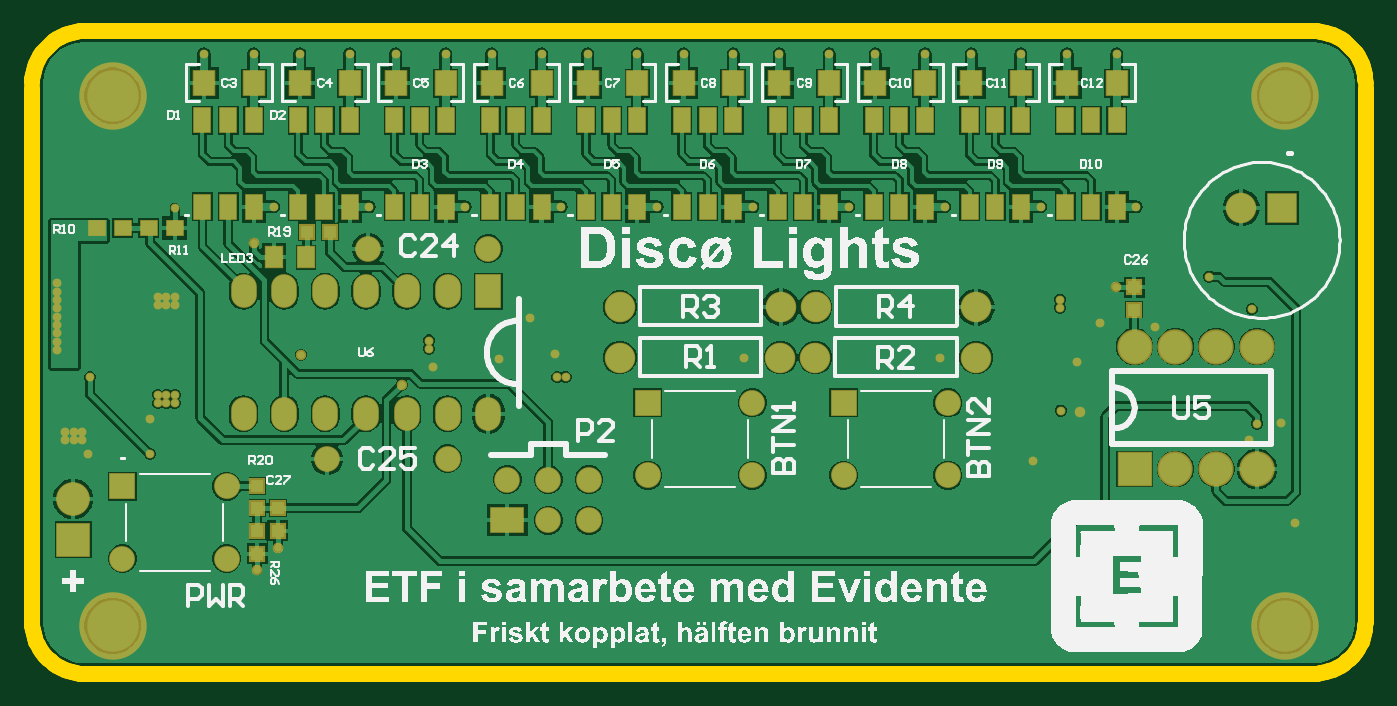
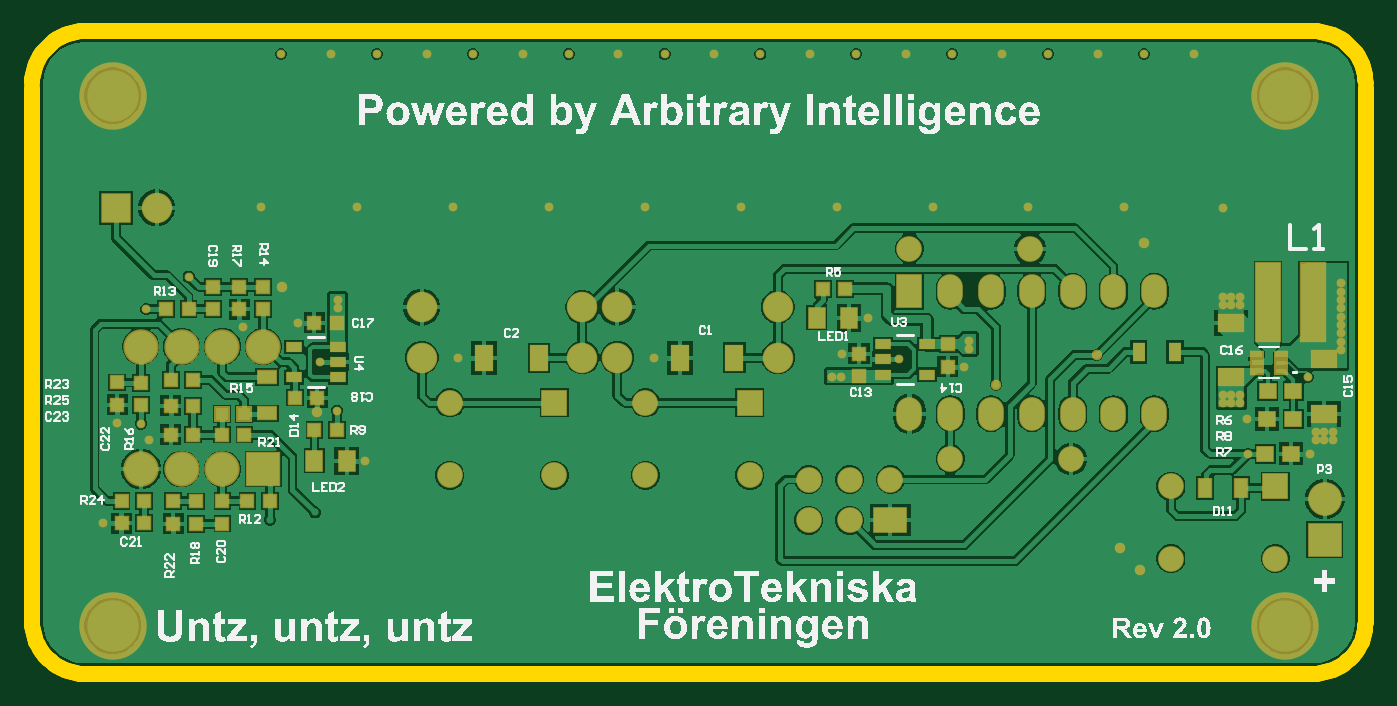
Circuit board: 9 layer files. Board 83.0 x 40.0 mm.
- bottom_copper: etf_blink.GBL (60912 bytes)
- bottom_silk: etf_blink.GBO (145758 bytes)
- paste: etf_blink.GBP (2315 bytes)
- bottom_mask: etf_blink.GBS (5998 bytes)
- outline: etf_blink.GKO (1955 bytes)
- top_copper: etf_blink.GTL (74972 bytes)
- top_silk: etf_blink.GTO (145496 bytes)
- paste: etf_blink.GTP (2261 bytes)
- top_mask: etf_blink.GTS (5773 bytes)

=== bottom_copper: etf_blink.GBL (60912 bytes, source omitted) ===
=== bottom_silk: etf_blink.GBO (145758 bytes, source omitted) ===
=== paste: etf_blink.GBP ===
G04*
G04 #@! TF.GenerationSoftware,Altium Limited,Altium Designer,23.5.1 (21)*
G04*
G04 Layer_Color=128*
%FSLAX25Y25*%
%MOIN*%
G70*
G04*
G04 #@! TF.SameCoordinates,DE79A155-BC9A-472D-AE6B-8F39F035A5D6*
G04*
G04*
G04 #@! TF.FilePolarity,Positive*
G04*
G01*
G75*
%ADD18R,0.03150X0.03150*%
%ADD19R,0.03937X0.04921*%
%ADD20R,0.03150X0.03150*%
%ADD21R,0.03937X0.03740*%
%ADD28R,0.04331X0.06299*%
%ADD65R,0.04724X0.03150*%
%ADD66R,0.03740X0.02362*%
%ADD67R,0.03150X0.04724*%
%ADD68R,0.05906X0.18898*%
%ADD69R,0.02598X0.01221*%
%ADD70R,0.06299X0.04331*%
D18*
X82667Y63465D02*
D03*
Y68976D02*
D03*
X262825Y83035D02*
D03*
Y77524D02*
D03*
X256358D02*
D03*
Y83035D02*
D03*
X250571D02*
D03*
Y77524D02*
D03*
X272579Y24965D02*
D03*
Y30476D02*
D03*
X266910Y30437D02*
D03*
Y24925D02*
D03*
X286319Y54098D02*
D03*
Y59610D02*
D03*
X280492Y59531D02*
D03*
Y54020D02*
D03*
X260492Y25004D02*
D03*
Y30516D02*
D03*
X104461Y61102D02*
D03*
Y66614D02*
D03*
D19*
X230059Y40437D02*
D03*
X237933D02*
D03*
X106941Y75472D02*
D03*
X114815D02*
D03*
D20*
X260669Y51929D02*
D03*
X255157D02*
D03*
X232421Y47957D02*
D03*
X237933D02*
D03*
X268799Y77524D02*
D03*
X274311D02*
D03*
X237933Y74256D02*
D03*
X232421D02*
D03*
X237197Y55876D02*
D03*
X242709D02*
D03*
X279705Y25122D02*
D03*
X285216D02*
D03*
X279705Y30516D02*
D03*
X285216D02*
D03*
X260610Y46815D02*
D03*
X255098D02*
D03*
X273169D02*
D03*
X267657D02*
D03*
Y60240D02*
D03*
X273169D02*
D03*
X267657Y53902D02*
D03*
X273169D02*
D03*
X248839Y30516D02*
D03*
X254350D02*
D03*
X113358Y82559D02*
D03*
X107846D02*
D03*
D21*
X-1969Y57461D02*
D03*
X4331D02*
D03*
X4370Y50611D02*
D03*
X-1929D02*
D03*
X-1378Y42126D02*
D03*
X4921Y42126D02*
D03*
D28*
X134988Y65693D02*
D03*
X148374D02*
D03*
X182890Y65650D02*
D03*
X196276D02*
D03*
D65*
X249570Y52027D02*
D03*
X249570Y60886D02*
D03*
D66*
X232224Y60831D02*
D03*
X232224Y64571D02*
D03*
X232224Y68311D02*
D03*
X242854D02*
D03*
Y60831D02*
D03*
X87846Y68976D02*
D03*
Y61496D02*
D03*
X98476Y61496D02*
D03*
X98476Y65236D02*
D03*
X98476Y68976D02*
D03*
D67*
X27067Y67131D02*
D03*
X35925D02*
D03*
X10772Y33637D02*
D03*
X19630D02*
D03*
D68*
X4240Y79370D02*
D03*
X-6784D02*
D03*
D69*
X1083Y62461D02*
D03*
Y64429D02*
D03*
Y66398D02*
D03*
X6870D02*
D03*
Y64429D02*
D03*
Y62461D02*
D03*
D70*
X-9567Y51850D02*
D03*
Y65236D02*
D03*
X13189Y74272D02*
D03*
X13189Y60886D02*
D03*
M02*

=== bottom_mask: etf_blink.GBS (5998 bytes, source omitted) ===
=== outline: etf_blink.GKO ===
G04*
G04 #@! TF.GenerationSoftware,Altium Limited,Altium Designer,23.5.1 (21)*
G04*
G04 Layer_Color=16711935*
%FSLAX25Y25*%
%MOIN*%
G70*
G04*
G04 #@! TF.SameCoordinates,DE79A155-BC9A-472D-AE6B-8F39F035A5D6*
G04*
G04*
G04 #@! TF.FilePolarity,Positive*
G04*
G01*
G75*
%ADD64C,0.03937*%
D64*
X294291Y-11811D02*
X295295Y-11772D01*
X296293Y-11654D01*
X297278Y-11457D01*
X298245Y-11185D01*
X299188Y-10837D01*
X300100Y-10416D01*
X300977Y-9926D01*
X301812Y-9367D01*
X302601Y-8745D01*
X303339Y-8063D01*
X304021Y-7326D01*
X304643Y-6537D01*
X305201Y-5701D01*
X305692Y-4825D01*
X306113Y-3912D01*
X306460Y-2970D01*
X306733Y-2003D01*
X306929Y-1017D01*
X307047Y-20D01*
X307087Y984D01*
X-19685D02*
X-19646Y-20D01*
X-19527Y-1017D01*
X-19331Y-2003D01*
X-19059Y-2970D01*
X-18711Y-3912D01*
X-18291Y-4825D01*
X-17799Y-5701D01*
X-17241Y-6537D01*
X-16619Y-7326D01*
X-15937Y-8063D01*
X-15200Y-8745D01*
X-14411Y-9367D01*
X-13575Y-9926D01*
X-12699Y-10416D01*
X-11786Y-10837D01*
X-10844Y-11185D01*
X-9877Y-11457D01*
X-8891Y-11654D01*
X-7894Y-11772D01*
X-6890Y-11811D01*
Y145669D02*
X-7894Y145630D01*
X-8891Y145512D01*
X-9877Y145316D01*
X-10844Y145043D01*
X-11786Y144695D01*
X-12699Y144275D01*
X-13575Y143784D01*
X-14411Y143226D01*
X-15200Y142604D01*
X-15937Y141922D01*
X-16619Y141184D01*
X-17241Y140395D01*
X-17799Y139559D01*
X-18291Y138683D01*
X-18711Y137771D01*
X-19059Y136828D01*
X-19331Y135861D01*
X-19527Y134876D01*
X-19646Y133878D01*
X-19685Y132874D01*
X307087D02*
X307047Y133878D01*
X306929Y134876D01*
X306733Y135861D01*
X306460Y136828D01*
X306113Y137771D01*
X305692Y138683D01*
X305201Y139559D01*
X304643Y140395D01*
X304021Y141184D01*
X303339Y141922D01*
X302601Y142604D01*
X301812Y143226D01*
X300977Y143784D01*
X300100Y144275D01*
X299188Y144695D01*
X298245Y145043D01*
X297278Y145316D01*
X296293Y145512D01*
X295295Y145630D01*
X294291Y145669D01*
X-6890Y-11811D02*
X295276D01*
X307087Y131890D02*
X307087Y984D01*
X-19685D02*
X-19685Y131890D01*
X-6890Y145669D02*
X294291D01*
M02*

=== top_copper: etf_blink.GTL (74972 bytes, source omitted) ===
=== top_silk: etf_blink.GTO (145496 bytes, source omitted) ===
=== paste: etf_blink.GTP ===
G04*
G04 #@! TF.GenerationSoftware,Altium Limited,Altium Designer,23.5.1 (21)*
G04*
G04 Layer_Color=8421504*
%FSLAX25Y25*%
%MOIN*%
G70*
G04*
G04 #@! TF.SameCoordinates,DE79A155-BC9A-472D-AE6B-8F39F035A5D6*
G04*
G04*
G04 #@! TF.FilePolarity,Positive*
G04*
G01*
G75*
%ADD18R,0.03150X0.03150*%
%ADD19R,0.03937X0.04921*%
%ADD20R,0.03150X0.03150*%
%ADD21R,0.03937X0.03740*%
%ADD22R,0.03937X0.05906*%
%ADD23R,0.05118X0.05906*%
D18*
X35484Y23161D02*
D03*
Y17650D02*
D03*
Y34284D02*
D03*
Y28772D02*
D03*
X40522Y23260D02*
D03*
Y28772D02*
D03*
X250356Y82961D02*
D03*
Y77449D02*
D03*
D19*
X47397Y90271D02*
D03*
X39523D02*
D03*
D20*
X53224Y96433D02*
D03*
X47713D02*
D03*
D21*
X8898Y97441D02*
D03*
X15197Y97441D02*
D03*
X-3799Y97441D02*
D03*
X2500D02*
D03*
D22*
X45527Y102626D02*
D03*
X51827D02*
D03*
X58126D02*
D03*
Y123886D02*
D03*
X51827D02*
D03*
X45527D02*
D03*
X22027D02*
D03*
X28327D02*
D03*
X34626D02*
D03*
Y102626D02*
D03*
X28327D02*
D03*
X22027D02*
D03*
X69028D02*
D03*
X75327D02*
D03*
X81626D02*
D03*
Y123886D02*
D03*
X75327D02*
D03*
X69028D02*
D03*
X92528D02*
D03*
X98827D02*
D03*
X105126D02*
D03*
Y102626D02*
D03*
X98827D02*
D03*
X92528D02*
D03*
X116027D02*
D03*
X122327D02*
D03*
X128626D02*
D03*
Y123886D02*
D03*
X122327D02*
D03*
X116027D02*
D03*
X139527D02*
D03*
X145827D02*
D03*
X152126D02*
D03*
Y102626D02*
D03*
X145827D02*
D03*
X139527D02*
D03*
X163028D02*
D03*
X169327D02*
D03*
X175626D02*
D03*
Y123886D02*
D03*
X169327D02*
D03*
X163028D02*
D03*
X186527Y123886D02*
D03*
X192827D02*
D03*
X199126D02*
D03*
Y102626D02*
D03*
X192827D02*
D03*
X186527D02*
D03*
X210027Y102626D02*
D03*
X216327D02*
D03*
X222626D02*
D03*
Y123885D02*
D03*
X216327D02*
D03*
X210027D02*
D03*
X233527Y123885D02*
D03*
X239826D02*
D03*
X246125D02*
D03*
Y102625D02*
D03*
X239826D02*
D03*
X233527D02*
D03*
D23*
X116430Y132976D02*
D03*
X128626Y132933D02*
D03*
X233930Y132976D02*
D03*
X246126Y132933D02*
D03*
X210430Y132976D02*
D03*
X222626Y132933D02*
D03*
X186930Y132976D02*
D03*
X199126Y132933D02*
D03*
X163430Y132976D02*
D03*
X175626Y132933D02*
D03*
X139930Y132976D02*
D03*
X152126Y132933D02*
D03*
X92930Y132976D02*
D03*
X105126Y132933D02*
D03*
X69430Y132976D02*
D03*
X81626Y132933D02*
D03*
X45930Y132976D02*
D03*
X58126Y132933D02*
D03*
X22411Y132996D02*
D03*
X34606Y132953D02*
D03*
M02*

=== top_mask: etf_blink.GTS ===
G04*
G04 #@! TF.GenerationSoftware,Altium Limited,Altium Designer,23.5.1 (21)*
G04*
G04 Layer_Color=8388736*
%FSLAX25Y25*%
%MOIN*%
G70*
G04*
G04 #@! TF.SameCoordinates,DE79A155-BC9A-472D-AE6B-8F39F035A5D6*
G04*
G04*
G04 #@! TF.FilePolarity,Negative*
G04*
G01*
G75*
%ADD24R,0.03950X0.03950*%
%ADD25R,0.04737X0.05721*%
%ADD26R,0.03950X0.03950*%
%ADD27R,0.04331X0.04134*%
%ADD28R,0.04331X0.06299*%
%ADD29R,0.05512X0.06299*%
%ADD30R,0.08268X0.06299*%
%ADD31C,0.06299*%
%ADD32O,0.06299X0.08268*%
%ADD33R,0.06299X0.08268*%
%ADD34C,0.16535*%
%ADD35C,0.06331*%
%ADD36R,0.06331X0.06331*%
%ADD37R,0.08268X0.08268*%
%ADD38C,0.08268*%
%ADD39C,0.08674*%
%ADD40R,0.08674X0.08674*%
%ADD41C,0.07480*%
%ADD42R,0.07480X0.07480*%
%ADD43C,0.02165*%
%ADD44C,0.02572*%
D24*
X35484Y23161D02*
D03*
Y17650D02*
D03*
Y34284D02*
D03*
Y28772D02*
D03*
X40522Y23260D02*
D03*
Y28772D02*
D03*
X250356Y82961D02*
D03*
Y77449D02*
D03*
D25*
X47397Y90271D02*
D03*
X39523D02*
D03*
D26*
X53224Y96433D02*
D03*
X47713D02*
D03*
D27*
X8898Y97441D02*
D03*
X15197Y97441D02*
D03*
X-3799Y97441D02*
D03*
X2500D02*
D03*
D28*
X45527Y102626D02*
D03*
X51827D02*
D03*
X58126D02*
D03*
Y123886D02*
D03*
X51827D02*
D03*
X45527D02*
D03*
X22027D02*
D03*
X28327D02*
D03*
X34626D02*
D03*
Y102626D02*
D03*
X28327D02*
D03*
X22027D02*
D03*
X69028D02*
D03*
X75327D02*
D03*
X81626D02*
D03*
Y123886D02*
D03*
X75327D02*
D03*
X69028D02*
D03*
X92528D02*
D03*
X98827D02*
D03*
X105126D02*
D03*
Y102626D02*
D03*
X98827D02*
D03*
X92528D02*
D03*
X116027D02*
D03*
X122327D02*
D03*
X128626D02*
D03*
Y123886D02*
D03*
X122327D02*
D03*
X116027D02*
D03*
X139527D02*
D03*
X145827D02*
D03*
X152126D02*
D03*
Y102626D02*
D03*
X145827D02*
D03*
X139527D02*
D03*
X163028D02*
D03*
X169327D02*
D03*
X175626D02*
D03*
Y123886D02*
D03*
X169327D02*
D03*
X163028D02*
D03*
X186527Y123886D02*
D03*
X192827D02*
D03*
X199126D02*
D03*
Y102626D02*
D03*
X192827D02*
D03*
X186527D02*
D03*
X210027Y102626D02*
D03*
X216327D02*
D03*
X222626D02*
D03*
Y123885D02*
D03*
X216327D02*
D03*
X210027D02*
D03*
X233527Y123885D02*
D03*
X239826D02*
D03*
X246125D02*
D03*
Y102625D02*
D03*
X239826D02*
D03*
X233527D02*
D03*
D29*
X116430Y132976D02*
D03*
X128626Y132933D02*
D03*
X233930Y132976D02*
D03*
X246126Y132933D02*
D03*
X210430Y132976D02*
D03*
X222626Y132933D02*
D03*
X186930Y132976D02*
D03*
X199126Y132933D02*
D03*
X163430Y132976D02*
D03*
X175626Y132933D02*
D03*
X139930Y132976D02*
D03*
X152126Y132933D02*
D03*
X92930Y132976D02*
D03*
X105126Y132933D02*
D03*
X69430Y132976D02*
D03*
X81626Y132933D02*
D03*
X45930Y132976D02*
D03*
X58126Y132933D02*
D03*
X22411Y132996D02*
D03*
X34606Y132953D02*
D03*
D30*
X96757Y25807D02*
D03*
D31*
X106757D02*
D03*
X116757D02*
D03*
Y35807D02*
D03*
X106757D02*
D03*
X96757D02*
D03*
X92090Y92386D02*
D03*
X62563D02*
D03*
X52563Y40862D02*
D03*
X82091D02*
D03*
D32*
Y51933D02*
D03*
X92090D02*
D03*
X72091D02*
D03*
X62090D02*
D03*
X52091D02*
D03*
X42090D02*
D03*
X32090D02*
D03*
Y81933D02*
D03*
X42090Y81933D02*
D03*
X52091D02*
D03*
X62090D02*
D03*
X72091D02*
D03*
X82091D02*
D03*
D33*
X92090Y81933D02*
D03*
D34*
X287402Y0D02*
D03*
Y129921D02*
D03*
X0D02*
D03*
Y0D02*
D03*
D35*
X27996Y16441D02*
D03*
X2406D02*
D03*
X27996Y34157D02*
D03*
X204732Y54587D02*
D03*
Y36870D02*
D03*
X179142D02*
D03*
X156791Y54591D02*
D03*
Y36874D02*
D03*
X131201D02*
D03*
D36*
X2406Y34157D02*
D03*
X179142Y54587D02*
D03*
X131201Y54591D02*
D03*
D37*
X-9673Y21028D02*
D03*
D38*
Y31028D02*
D03*
D39*
X250492Y68390D02*
D03*
X260492D02*
D03*
X270492D02*
D03*
X280492D02*
D03*
Y38390D02*
D03*
X270492D02*
D03*
X260492D02*
D03*
D40*
X250492D02*
D03*
D41*
X124390Y78095D02*
D03*
X163760D02*
D03*
X211661Y78051D02*
D03*
X172291D02*
D03*
X172252Y65689D02*
D03*
X211622D02*
D03*
X163681Y65693D02*
D03*
X124311D02*
D03*
X276614Y102402D02*
D03*
D42*
X286614D02*
D03*
D43*
X78649Y63502D02*
D03*
X77549Y69882D02*
D03*
Y67835D02*
D03*
X236472Y64571D02*
D03*
X268783Y85563D02*
D03*
X62937Y102626D02*
D03*
X15197Y102402D02*
D03*
X289823Y25122D02*
D03*
X286319Y49610D02*
D03*
X278405Y45437D02*
D03*
X255413Y73075D02*
D03*
X280492Y49531D02*
D03*
X279193Y77524D02*
D03*
X232421Y52720D02*
D03*
X225492Y40437D02*
D03*
X232224Y79925D02*
D03*
X232224Y77878D02*
D03*
X241909Y74256D02*
D03*
X154787Y65693D02*
D03*
X94776Y65433D02*
D03*
X102335Y75472D02*
D03*
X108988Y60866D02*
D03*
X202689Y65650D02*
D03*
X86437Y102626D02*
D03*
X156937D02*
D03*
X39437D02*
D03*
X15236Y80650D02*
D03*
X15236Y78603D02*
D03*
X13189Y80650D02*
D03*
Y78603D02*
D03*
X9173Y42126D02*
D03*
X-6024Y42126D02*
D03*
X-5551Y60905D02*
D03*
X108516Y66540D02*
D03*
X9252Y50611D02*
D03*
X11142Y54508D02*
D03*
Y56555D02*
D03*
X13189D02*
D03*
Y54508D02*
D03*
X-13740Y67520D02*
D03*
X-13740Y69567D02*
D03*
X-13740Y71614D02*
D03*
X-13740Y73662D02*
D03*
X-13740Y75709D02*
D03*
X-13740Y77756D02*
D03*
X-13740Y83898D02*
D03*
X-13740Y81850D02*
D03*
X-13740Y79803D02*
D03*
X-11614Y47520D02*
D03*
X-9567Y47520D02*
D03*
X-7520Y47520D02*
D03*
X11142Y78603D02*
D03*
Y80650D02*
D03*
X45911Y140161D02*
D03*
X186930Y140142D02*
D03*
X111035Y60866D02*
D03*
X15236Y54508D02*
D03*
Y56555D02*
D03*
X-9567Y45472D02*
D03*
X-7520D02*
D03*
X-11614D02*
D03*
X246126Y140098D02*
D03*
X233930Y140142D02*
D03*
X175626Y140098D02*
D03*
X163411Y140161D02*
D03*
X199126Y140098D02*
D03*
X210430Y140142D02*
D03*
X222626Y140098D02*
D03*
X105126D02*
D03*
X92911Y140161D02*
D03*
X116430Y140142D02*
D03*
X128626Y140098D02*
D03*
X139930Y140142D02*
D03*
X152126Y140098D02*
D03*
X81606Y140118D02*
D03*
X69411Y140161D02*
D03*
X58106Y140118D02*
D03*
X22391Y140181D02*
D03*
X34606Y140118D02*
D03*
X250936Y102625D02*
D03*
X227437Y102626D02*
D03*
X203937Y102626D02*
D03*
X180437Y102626D02*
D03*
X133437D02*
D03*
X109937D02*
D03*
D44*
X46169Y66421D02*
D03*
X70866Y59055D02*
D03*
X35484Y13606D02*
D03*
X40522Y19124D02*
D03*
X245854Y82961D02*
D03*
X34638Y93902D02*
D03*
X237197Y52248D02*
D03*
M02*

